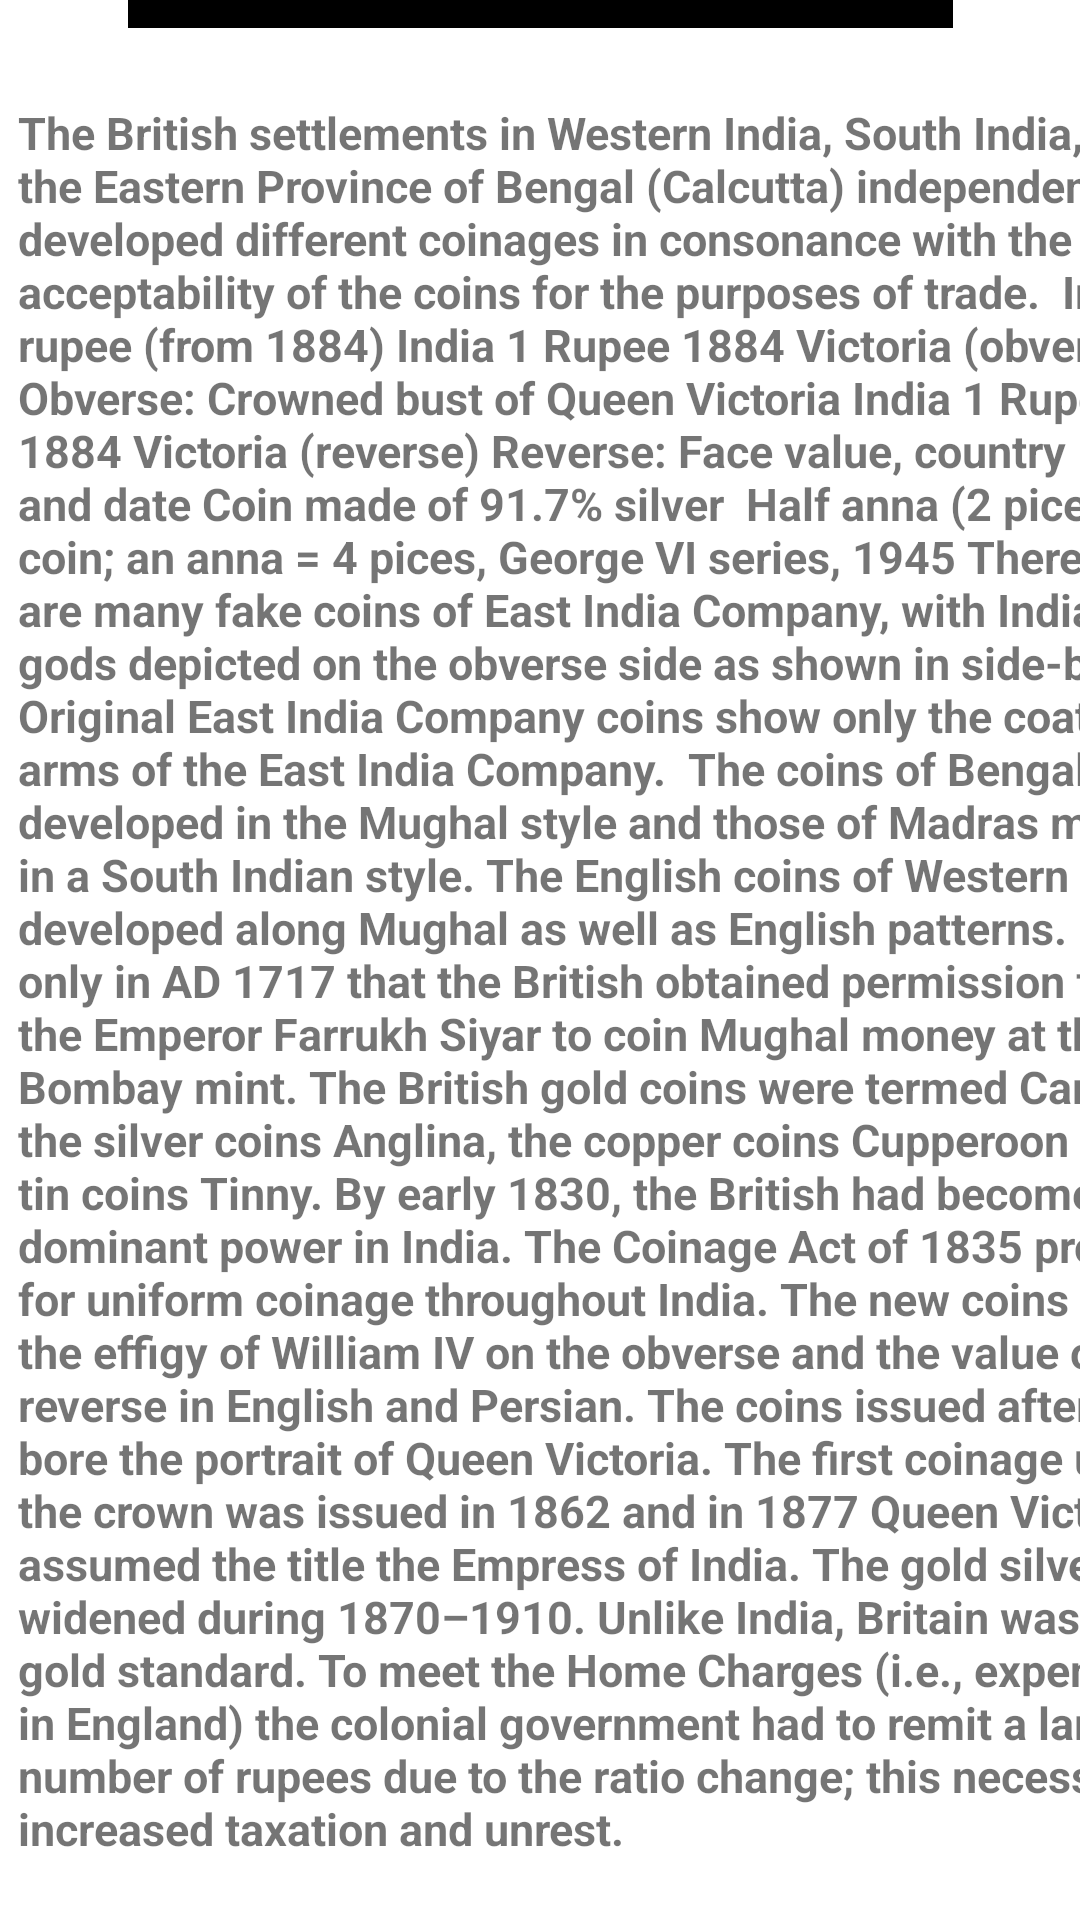

Reconstruct the res/layout file that produces this screen, plus the resources it refers to.
<!-- AndroidManifest.xml: application theme Theme.MyApplication.NoActionBar -->
<!-- res/layout/activity_i_n_d.xml -->
<?xml version="1.0" encoding="utf-8"?>
<androidx.constraintlayout.widget.ConstraintLayout xmlns:android="http://schemas.android.com/apk/res/android"
    xmlns:app="http://schemas.android.com/apk/res-auto"
    xmlns:tools="http://schemas.android.com/tools"
    android:layout_width="match_parent"
    android:layout_height="match_parent"
    tools:context=".IND">

    <TextView
        android:id="@+id/textView9"
        android:layout_width="275dp"
        android:layout_height="54dp"
        android:layout_marginTop="9dp"
        android:layout_marginBottom="11dp"
        android:background="#000000"
        android:text="IND rupee history"
        android:textAlignment="center"
        android:textColor="#FDFAFA"
        android:textSize="24sp"
        android:textStyle="bold"
        app:layout_constraintBottom_toTopOf="@+id/textView10"
        app:layout_constraintEnd_toEndOf="parent"
        app:layout_constraintStart_toStartOf="parent"
        app:layout_constraintTop_toTopOf="parent" />

    <TextView
        android:id="@+id/textView10"
        android:layout_width="400dp"
        android:layout_height="660dp"
        android:layout_marginStart="6dp"
        android:layout_marginTop="14dp"
        android:layout_marginEnd="5dp"
        android:text="The British settlements in Western India, South India, and the Eastern Province of Bengal (Calcutta) independently developed different coinages in consonance with the local acceptability of the coins for the purposes of trade.

Indian rupee (from 1884)
India 1 Rupee 1884 Victoria (obverse)
Obverse: Crowned bust of Queen Victoria
India 1 Rupee 1884 Victoria (reverse)
Reverse: Face value, country and date
Coin made of 91.7% silver

Half anna (2 pices) coin; an anna = 4 pices, George VI series, 1945
There are many fake coins of East India Company, with Indian gods depicted on the obverse side as shown in side-bar. Original East India Company coins show only the coat of arms of the East India Company.

The coins of Bengal were developed in the Mughal style and those of Madras mostly in a South Indian style. The English coins of Western India developed along Mughal as well as English patterns. It was only in AD 1717 that the British obtained permission from the Emperor Farrukh Siyar to coin Mughal money at the Bombay mint. The British gold coins were termed Carolina, the silver coins Anglina, the copper coins Cupperoon and tin coins Tinny. By early 1830, the British had become the dominant power in India. The Coinage Act of 1835 provided for uniform coinage throughout India. The new coins had the effigy of William IV on the obverse and the value on the reverse in English and Persian. The coins issued after 1840 bore the portrait of Queen Victoria. The first coinage under the crown was issued in 1862 and in 1877 Queen Victoria assumed the title the Empress of India. The gold silver ratio widened during 1870–1910. Unlike India, Britain was on the gold standard. To meet the Home Charges (i.e., expenditure in England) the colonial government had to remit a larger number of rupees due to the ratio change; this necessitated increased taxation and unrest."
        android:textSize="15sp"
        android:textStyle="bold"
        app:layout_constraintBottom_toBottomOf="parent"
        app:layout_constraintEnd_toEndOf="parent"
        app:layout_constraintHorizontal_bias="0.0"
        app:layout_constraintStart_toStartOf="parent"
        app:layout_constraintTop_toBottomOf="@+id/textView9" />


</androidx.constraintlayout.widget.ConstraintLayout>
<!-- resources referenced by this layout -->
<resources>
  <style name="Theme.MyApplication.NoActionBar">
          <item name="windowActionBar">false</item>
          <item name="windowNoTitle">true</item>
      </style>
</resources>
